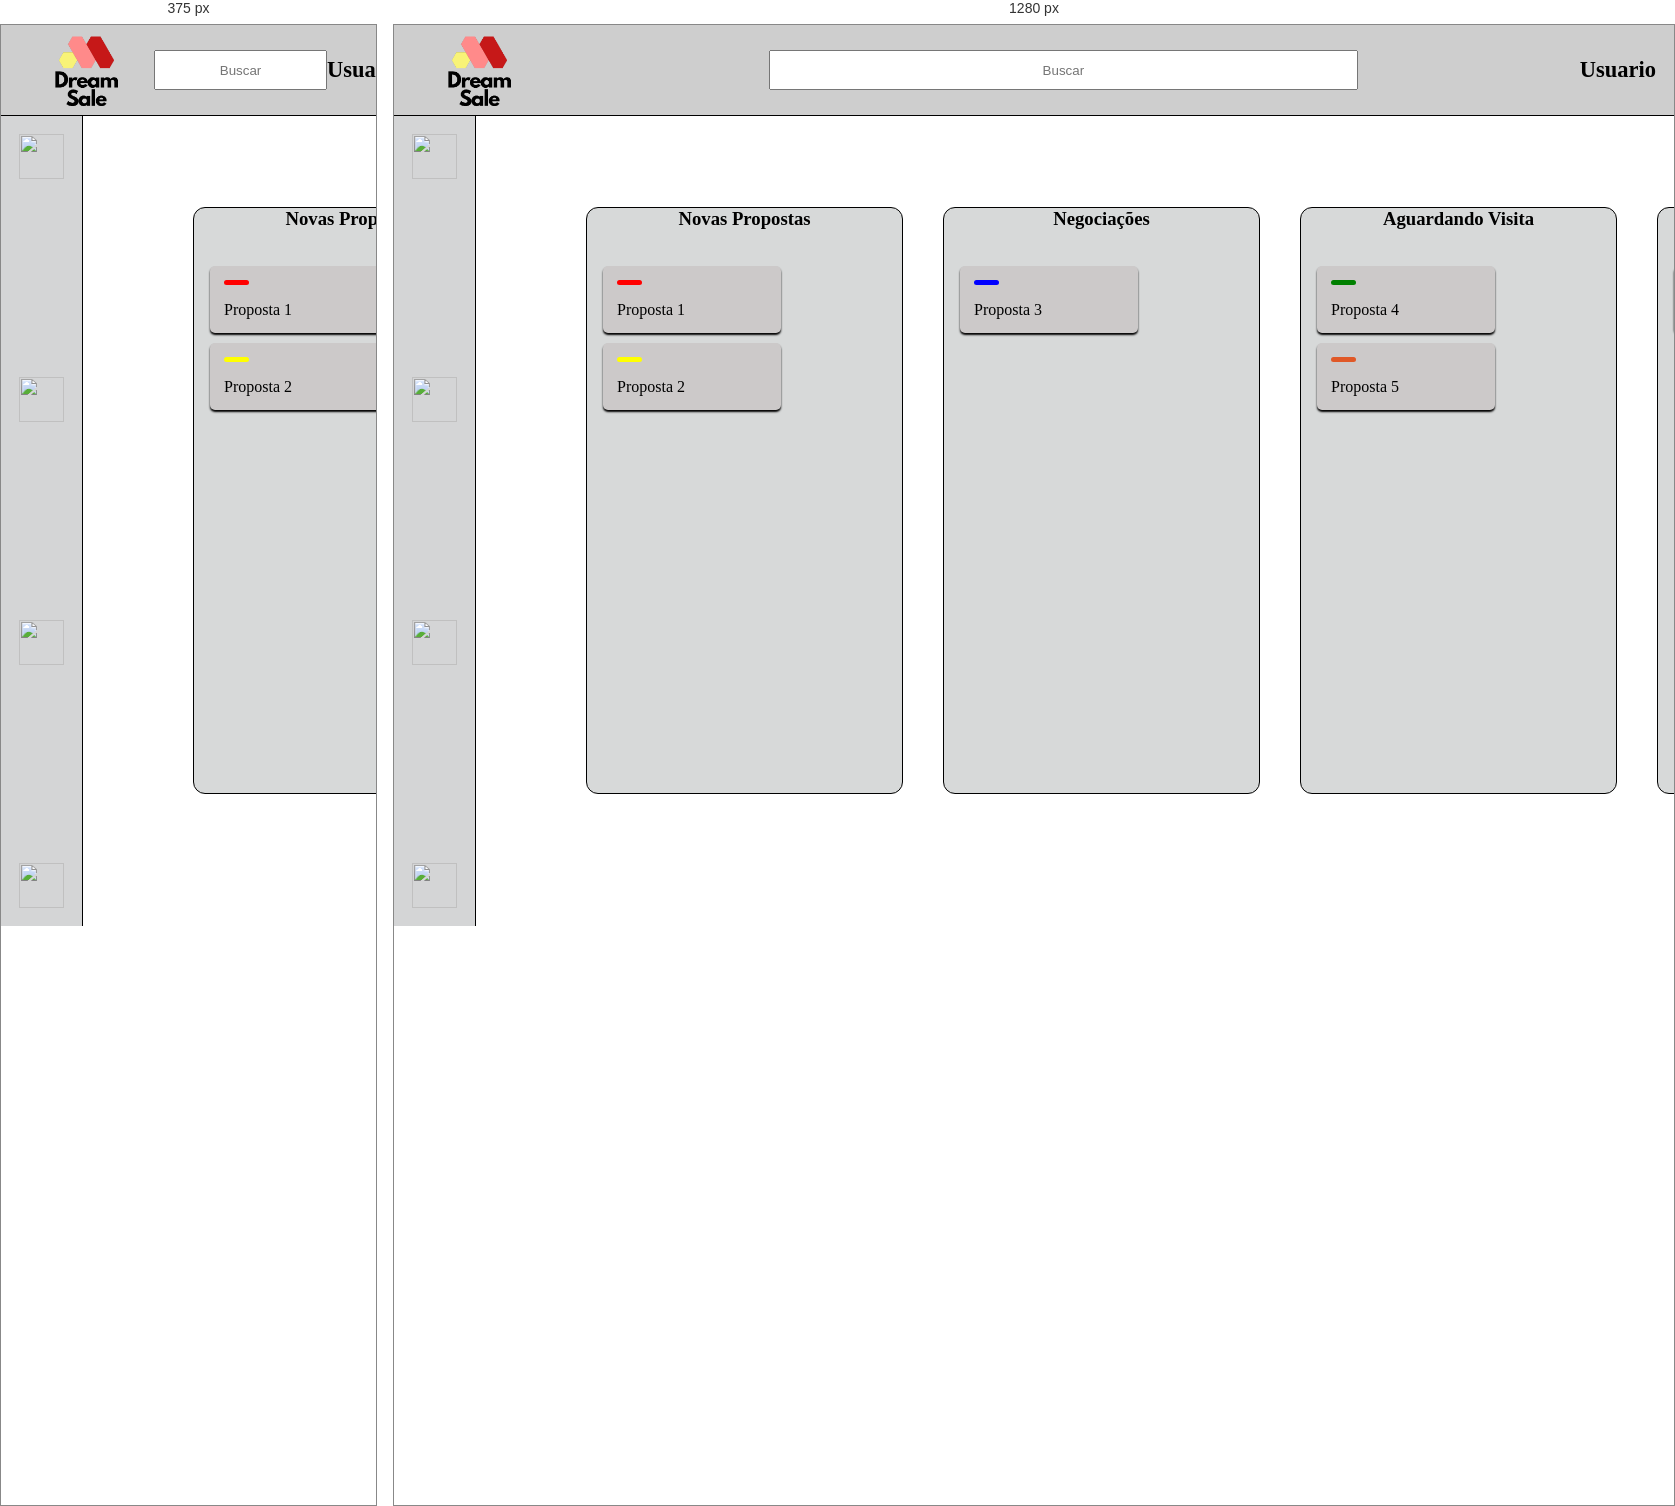
Rendered at 375 px and 1280 px, left to right.

<!-- file: home.html -->
<!DOCTYPE html>
<html lang="en">

<head>
    <meta charset="UTF-8">
    <meta http-equiv="X-UA-Compatible" content="IE=edge">
    <meta name="viewport" content="width=device-width, initial-scale=1.0">
    <title>DashBoards</title>
    <link rel="stylesheet" href="home.css">
</head>

<body>

    <header>
        <img class="logoSite" src="./../imagens/Dream_Sale_logo-removebg-preview-black.png" alt="Logo">
        <input class="campoBusca" placeholder="Buscar" type="text">
        <h4 class="nomeUsuario">Usuario</h4>
    </header>

    <section class="corpo">
        <div class="barraLateral">
            <img src="./../imagens/casa.png" alt="">
            <img src="./../imagens/adicionar.png" alt="">
            <img src="./../imagens/compartilhar.png" alt="">
            <img src="./../imagens/do-utilizador.png" alt="">
        </div>

    <section class="dashCards">

        <div class="boards"><!--Quadrado de Novas Propostas-->
            <div class="board">
                <h3 class="tituloCard">Novas Propostas</h3>
                <div class="dropzone">
                    <div class="card" draggable="true">
                        <div class="status red"></div>
                        <div class="content">Proposta 1</div>
                    </div>
                    <div class="card" draggable="true">
                        <div class="status yellow"></div>
                        <div class="content">Proposta 2</div>
                    </div>    
                </div>       
            </div>  
        </div>         

        <div class="boards"><!--Quadrado de Negociações-->
            <div class="board">
                <h3 class="tituloCard">Negociações</h3>
                <div class="dropzone">
                    <div class="card" draggable="true">
                        <div class="status blue"></div>
                        <div class="content">Proposta 3</div>
                    </div>
                </div>       
            </div>
        </div>

        <div class="boards"><!--Quadrado de Aguardando Visita-->
            <div class="board">
                <h3 class="tituloCard">Aguardando Visita</h3>
                <div class="dropzone">
                    <div class="card" draggable="true">
                        <div class="status green"></div>
                        <div class="content">Proposta 4</div>
                    </div>
                    <div class="card" draggable="true">
                        <div class="status orange"></div>
                        <div class="content">Proposta 5</div>
                    </div>
                </div>       
            </div>
        </div>

        <div class="boards"><!--Quadrado de Visita Realizada-->
            <div class="board">
                <h3 class="tituloCard">Visita Realizada</h3>
                <div class="dropzone">
                    <div class="card" draggable="true">
                        <div class="status purple"></div>
                        <div class="content">Proposta 6</div>
                    </div>
                </div>       
            </div>
        </div>
        
        <script src="./home.js"></script>
       
</body>

</html>


/* @media block from home.css */
@media only screen and (max-width: 1150px) {
.dashboard div {
    width: 28vh;
}
}